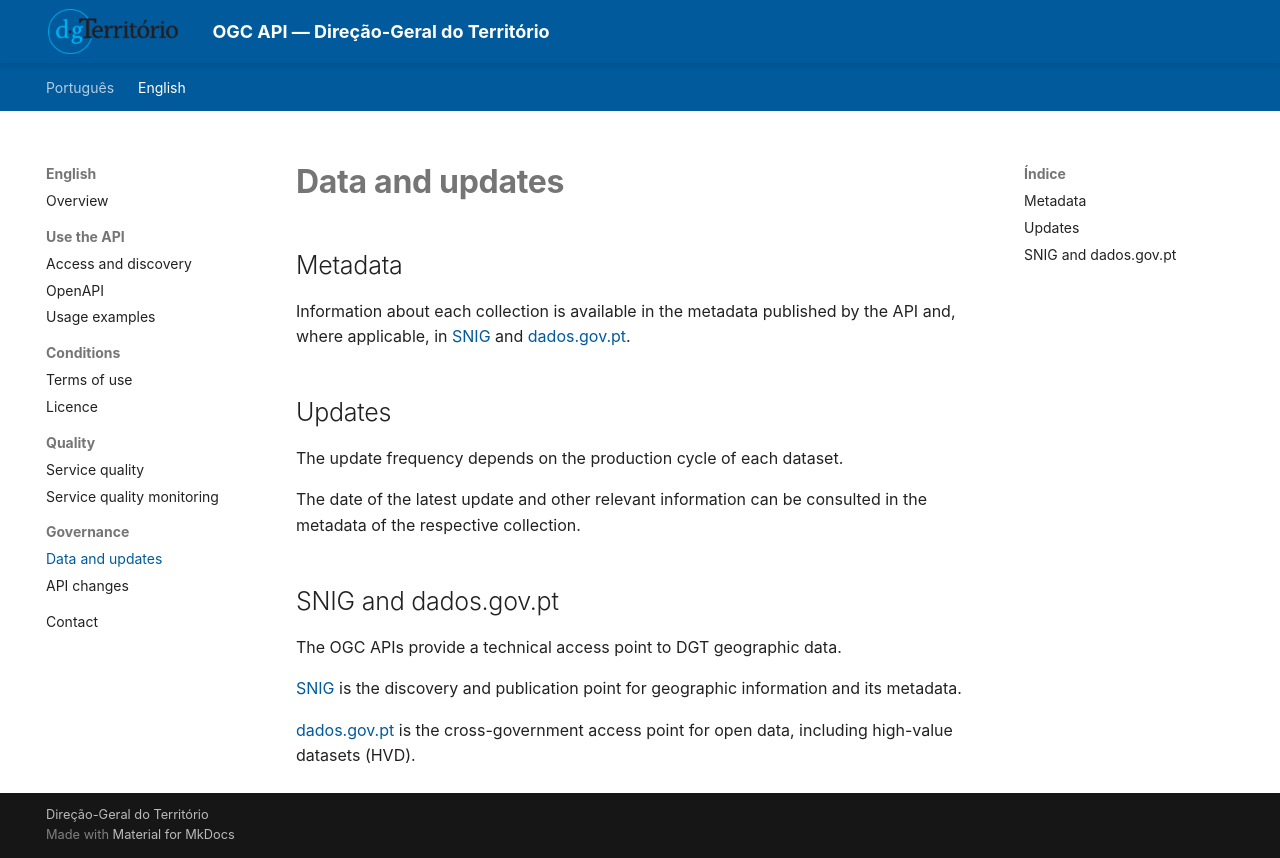

repository: byteroad/tds · page: en/data/index.html · generator: mkdocs

# Data and updates

## Metadata

Information about each collection is available in the metadata published by the API and, where applicable, in [SNIG](https://snig.dgterritorio.gov.pt/) and [dados.gov.pt](https://dados.gov.pt/).

## Updates

The update frequency depends on the production cycle of each dataset.

The date of the latest update and other relevant information can be consulted in the metadata of the respective collection.

## SNIG and dados.gov.pt

The OGC APIs provide a technical access point to DGT geographic data.

[SNIG](https://snig.dgterritorio.gov.pt/) is the discovery and publication point for geographic information and its metadata.

[dados.gov.pt](https://dados.gov.pt/) is the cross-government access point for open data, including high-value datasets (HVD).
